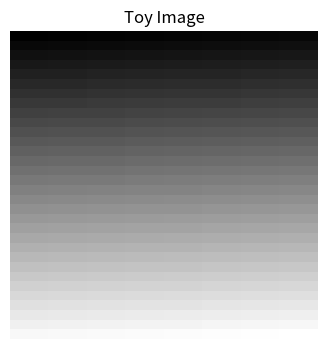

Here is the Python script that generated this plot:
import numpy as np
import matplotlib.pyplot as plt
from collections import Counter, defaultdict

np.random.seed(42)
print("ready")

text = "我 喜欢 机器 学习 ， 也 喜欢 深度 学习"
tokens = text.split()
vocab = {tok: idx for idx, tok in enumerate(sorted(set(tokens)))}
ids = [vocab[tok] for tok in tokens]

print("tokens:", tokens)
print("vocab:", vocab)
print("token ids:", ids)

docs = [
    "我 喜欢 机器 学习",
    "我 喜欢 深度 学习",
    "深度 学习 改变 自然语言处理",
    "机器 学习 包括 监督 学习 和 无监督 学习",
]

tokenized = [doc.split() for doc in docs]
vocab = sorted(set(tok for doc in tokenized for tok in doc))
word2idx = {w: i for i, w in enumerate(vocab)}

bow = np.zeros((len(docs), len(vocab)), dtype=int)
for i, doc in enumerate(tokenized):
    for tok in doc:
        bow[i, word2idx[tok]] += 1

print("vocab:", vocab)
print("BoW matrix shape:", bow.shape)
print(bow)

N = len(docs)
df = np.count_nonzero(bow > 0, axis=0)
idf = np.log((N + 1) / (df + 1)) + 1
tfidf = bow * idf

np.set_printoptions(precision=2, suppress=True)
print("idf:", dict(zip(vocab, idf)))
print("\nTF-IDF matrix:")
print(tfidf)

# 一个 toy embedding lookup
vocab_size = len(vocab)
d_model = 6
embedding_table = np.random.randn(vocab_size, d_model) * 0.1

sentence = "我 喜欢 深度 学习".split()
ids = [word2idx[t] for t in sentence]
X = embedding_table[ids]

print("sentence:", sentence)
print("ids:", ids)
print("embedding shape:", X.shape)
print(X)

# patchify 一个 toy image
image = np.arange(32 * 32).reshape(32, 32)
patch_size = 8

patches = []
for i in range(0, image.shape[0], patch_size):
    for j in range(0, image.shape[1], patch_size):
        patch = image[i:i+patch_size, j:j+patch_size]
        patches.append(patch.flatten())

patches = np.array(patches)
print("image shape:", image.shape)
print("patches shape:", patches.shape)  # num_patches, patch_dim

plt.figure(figsize=(4, 4))
plt.imshow(image, cmap="gray")
plt.title("Toy Image")
plt.axis("off")
plt.show()
